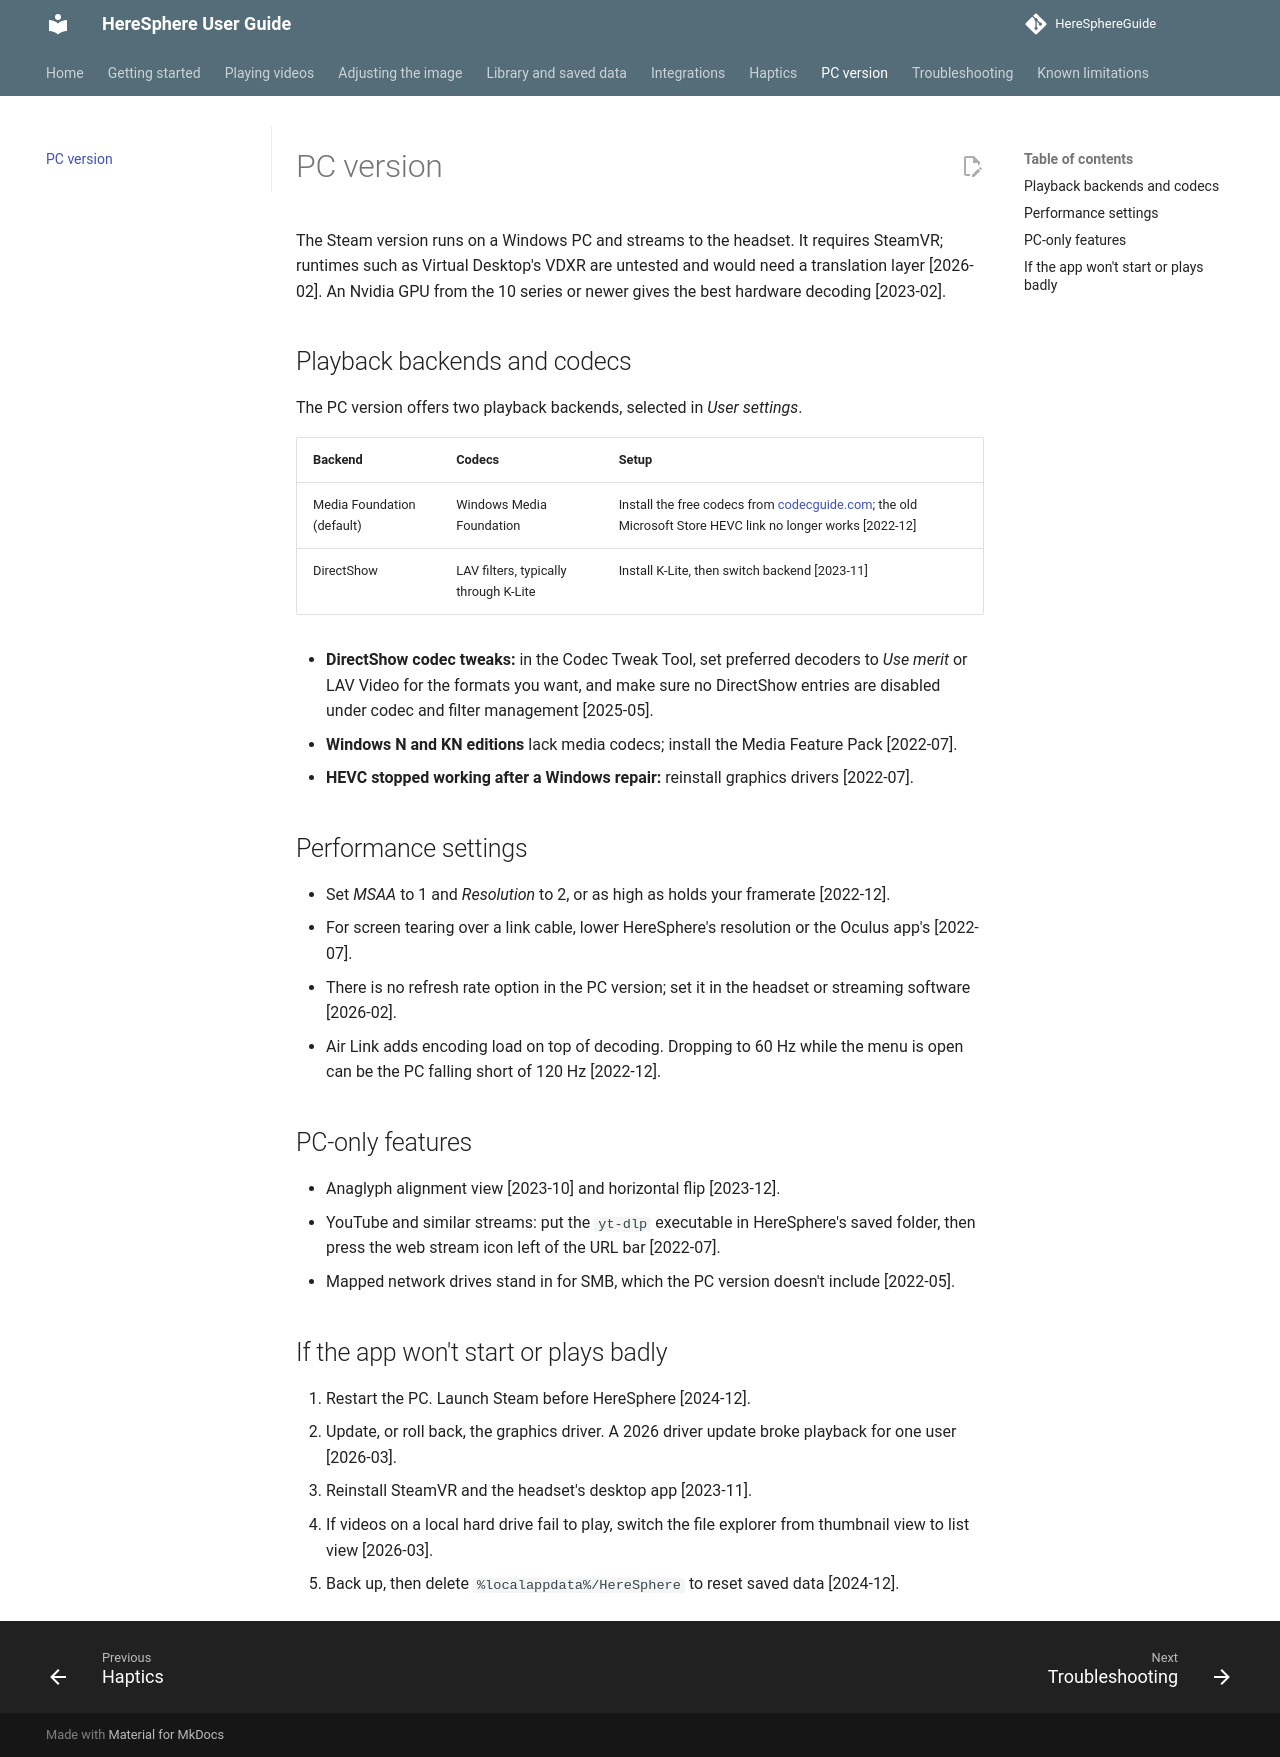

repository: nonheinous/HereSphereGuide · page: pc-version/index.html · generator: mkdocs

# PC version

The Steam version runs on a Windows PC and streams to the headset. It requires SteamVR; runtimes such as Virtual Desktop's VDXR are untested and would need a translation layer [2026-02]. An Nvidia GPU from the 10 series or newer gives the best hardware decoding [2023-02].

## Playback backends and codecs

The PC version offers two playback backends, selected in *User settings*.

| Backend | Codecs | Setup |
| --- | --- | --- |
| Media Foundation (default) | Windows Media Foundation | Install the free codecs from [codecguide.com](https://codecguide.com/media_foundation_codecs.htm); the old Microsoft Store HEVC link no longer works [2022-12] |
| DirectShow | LAV filters, typically through K-Lite | Install K-Lite, then switch backend [2023-11] |

- **DirectShow codec tweaks:** in the Codec Tweak Tool, set preferred decoders to *Use merit* or LAV Video for the formats you want, and make sure no DirectShow entries are disabled under codec and filter management [2025-05].
- **Windows N and KN editions** lack media codecs; install the Media Feature Pack [2022-07].
- **HEVC stopped working after a Windows repair:** reinstall graphics drivers [2022-07].

## Performance settings

- Set *MSAA* to 1 and *Resolution* to 2, or as high as holds your framerate [2022-12].
- For screen tearing over a link cable, lower HereSphere's resolution or the Oculus app's [2022-07].
- There is no refresh rate option in the PC version; set it in the headset or streaming software [2026-02].
- Air Link adds encoding load on top of decoding. Dropping to 60 Hz while the menu is open can be the PC falling short of 120 Hz [2022-12].

## PC-only features

- Anaglyph alignment view [2023-10] and horizontal flip [2023-12].
- YouTube and similar streams: put the `yt-dlp` executable in HereSphere's saved folder, then press the web stream icon left of the URL bar [2022-07].
- Mapped network drives stand in for SMB, which the PC version doesn't include [2022-05].

## If the app won't start or plays badly

1. Restart the PC. Launch Steam before HereSphere [2024-12].
2. Update, or roll back, the graphics driver. A 2026 driver update broke playback for one user [2026-03].
3. Reinstall SteamVR and the headset's desktop app [2023-11].
4. If videos on a local hard drive fail to play, switch the file explorer from thumbnail view to list view [2026-03].
5. Back up, then delete `%localappdata%/HereSphere` to reset saved data [2024-12].
